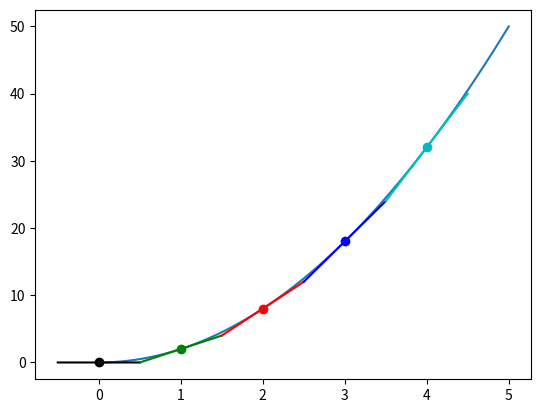

Python code for this plot:
import numpy as np
import matplotlib.pyplot as plt

def f(x):
    return 2*x**2

# np.arange(start, stop, step) to give us smoother line
x = np.arange(0, 5, 1e-3)
y = f(x)

plt.figure()
plt.plot(x, y)

colors = ['k', 'g', 'r', 'b', 'c']

def approximate_tangent_line(x, approximate_derivative):
    return (approximate_derivative*x) + b

for i in range(5):
    p2_delta = 1e-4
    x1 = i
    x2 = x1 + p2_delta
    y1 = f(x1)
    y2 = f(x2)

    print((x1,y1), (x2,y2))
    approximate_derivative = (y2-y1)/(x2-x1)
    b = y2 -  approximate_derivative*x2

    to_plot = [x1-0.5, x1, x1+0.5]

    plt.scatter(x1, y1, c=colors[i])
    plt.plot([point for point in to_plot], 
        [approximate_tangent_line(point, approximate_derivative) 
        for point in to_plot], c=colors[i])

    print('approximate derivative for f(x)', 
        f'where x = {x1} is {approximate_derivative}')

plt.savefig('graph2.png')

